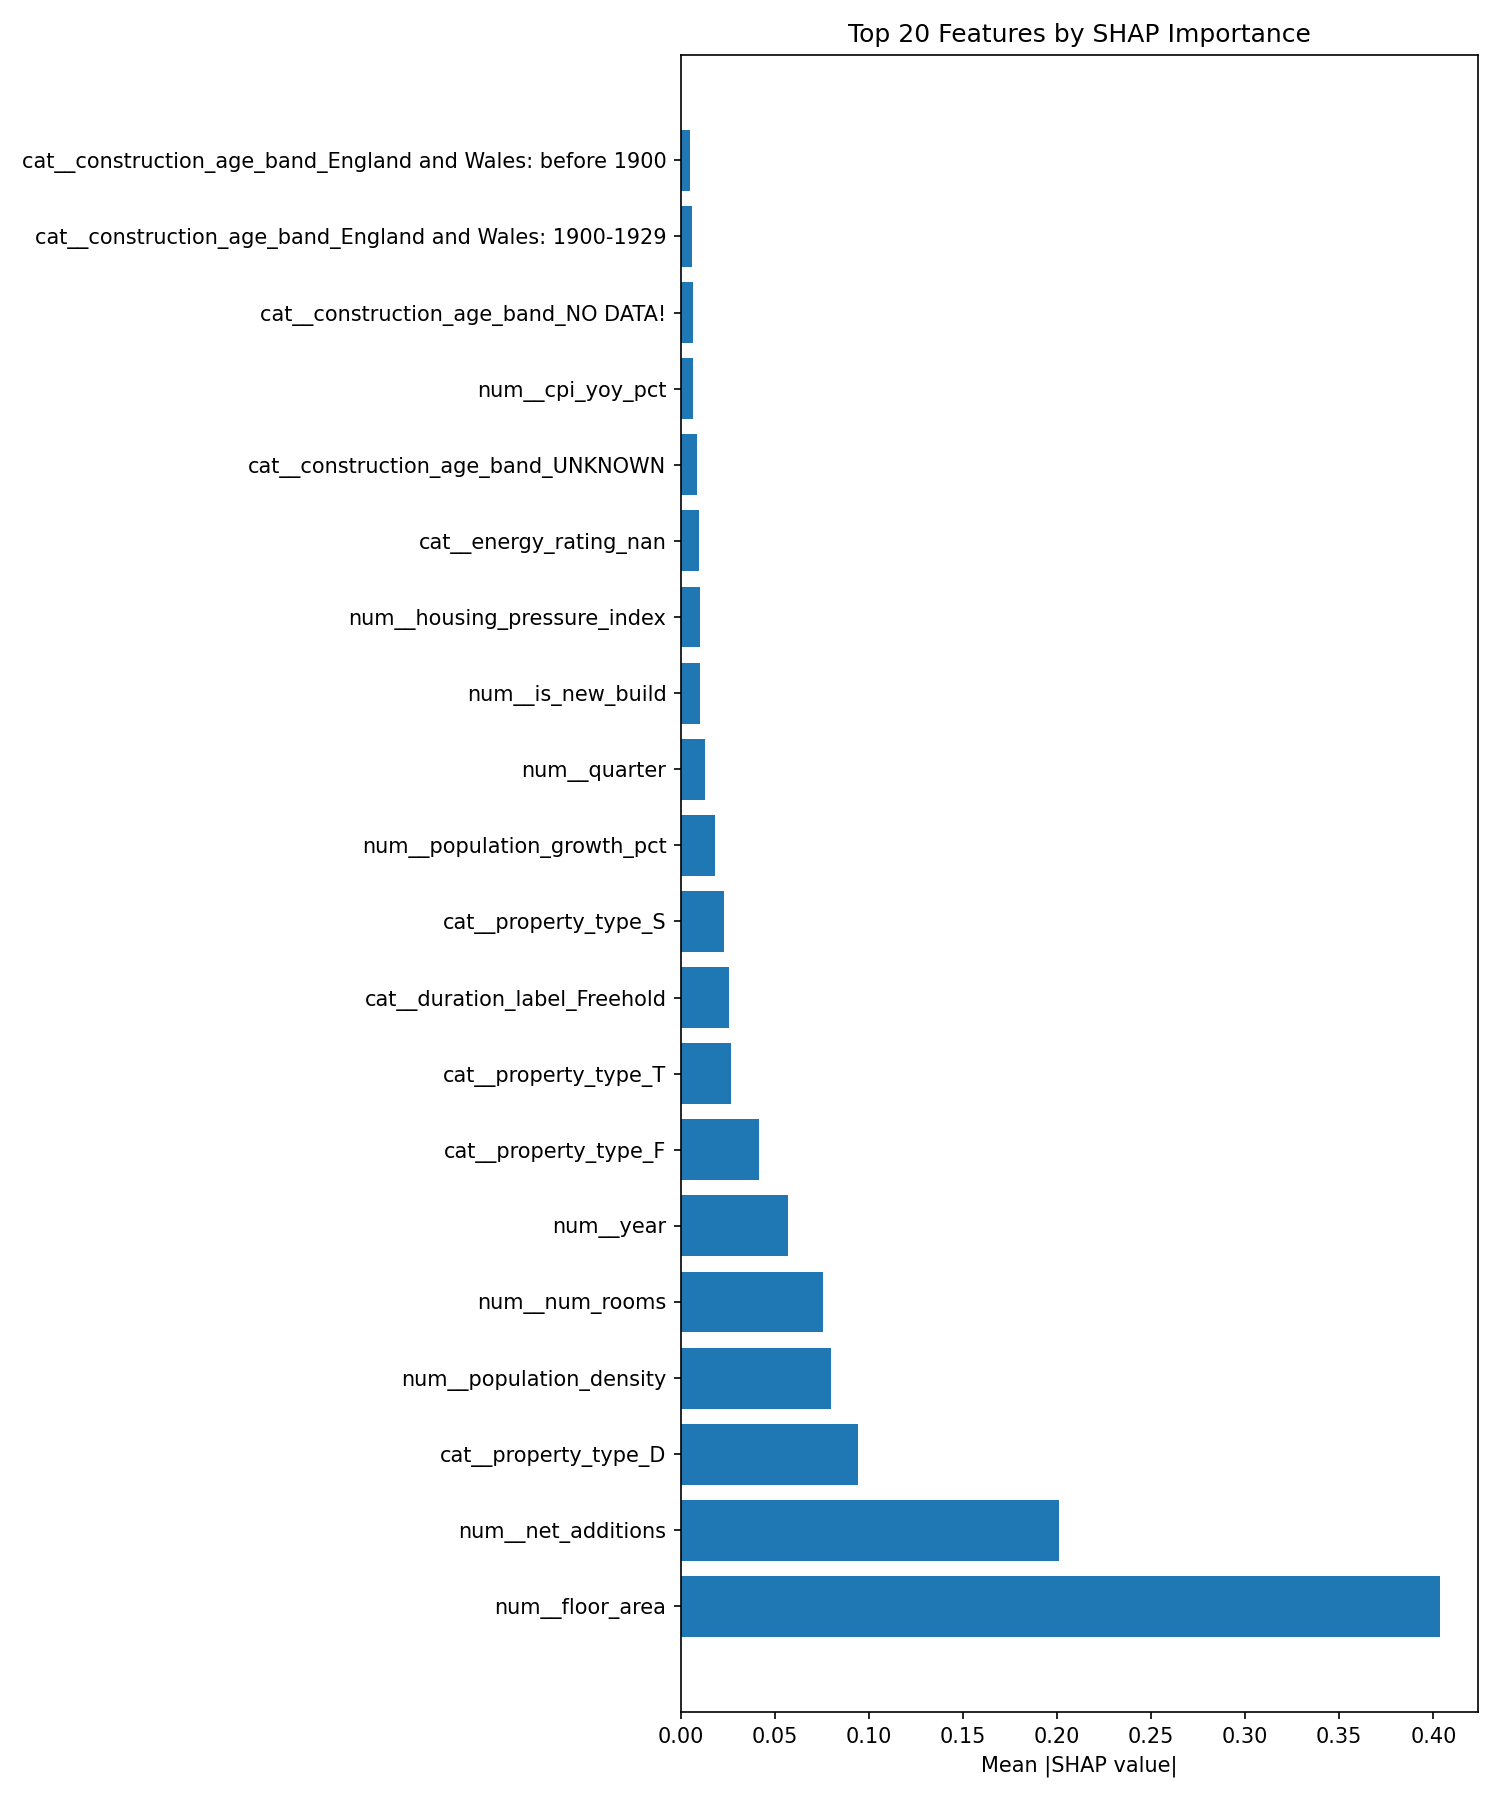

Source data for this figure (header and first rows):
feature, mean_abs_shap
num__floor_area, 0.4033
num__net_additions, 0.2009
cat__property_type_D, 0.09385
num__population_density, 0.07996
num__num_rooms, 0.07568
num__year, 0.05677
cat__property_type_F, 0.04143
cat__property_type_T, 0.0263
cat__duration_label_Freehold, 0.02567
cat__property_type_S, 0.02292
num__population_growth_pct, 0.01805
num__quarter, 0.01294
num__is_new_build, 0.01033
num__housing_pressure_index, 0.009826
cat__energy_rating_nan, 0.009362
cat__construction_age_band_UNKNOWN, 0.008735
num__cpi_yoy_pct, 0.006294
cat__construction_age_band_NO DATA!, 0.006195
cat__construction_age_band_England and W…, 0.005944
cat__construction_age_band_England and W…, 0.004599
cat__duration_label_Leasehold, 0.004214
cat__construction_age_band_England and W…, 0.003389
cat__construction_age_band_England and W…, 0.003386
cat__energy_rating_B, 0.003379
cat__construction_age_band_England and W…, 0.002179
cat__energy_rating_E, 0.001749
cat__construction_age_band_England and W…, 0.001385
cat__energy_rating_D, 0.001313
cat__energy_rating_F, 0.001214
cat__construction_age_band_England and W…, 0.0009625
cat__energy_rating_C, 0.0009511
cat__energy_rating_G, 0.0009094
cat__construction_age_band_England and W…, 0.0005829
cat__construction_age_band_England and W…, 0.0005325
cat__construction_age_band_England and W…, 0.0004896
cat__construction_age_band_2021, 0.0003341
cat__construction_age_band_England and W…, 0.0002851
cat__construction_age_band_England and W…, 0.0002345
cat__construction_age_band_2023, 0.0001335
cat__energy_rating_A, 9.422579e-05
cat__construction_age_band_2022, 7.6782526e-05
cat__construction_age_band_2020, 7.5223375e-05
cat__construction_age_band_2019, 6.735648e-05
cat__construction_age_band_INVALID!, 5.4820324e-05
cat__construction_age_band_2024, 4.6266006e-05
cat__construction_age_band_2016, 4.1464027e-05
cat__construction_age_band_2025, 1.7563922e-05
cat__construction_age_band_2017, 1.6244736e-05
cat__construction_age_band_England and W…, 9.534672e-06
cat__construction_age_band_2015, 2.1364378e-06
cat__construction_age_band_2018, 9.846875e-07
num__base_rate_pct, 6.023537e-07
cat__construction_age_band_2013, 4.1994042e-07
cat__construction_age_band_1900, 3.630506e-08
cat__construction_age_band_1920, 2.0151221e-08
cat__construction_age_band_2012, 0.0
cat__construction_age_band_2014, 0.0
cat__construction_age_band_2010, 0.0
cat__construction_age_band_2008, 0.0
cat__construction_age_band_2009, 0.0
... 26 more rows
